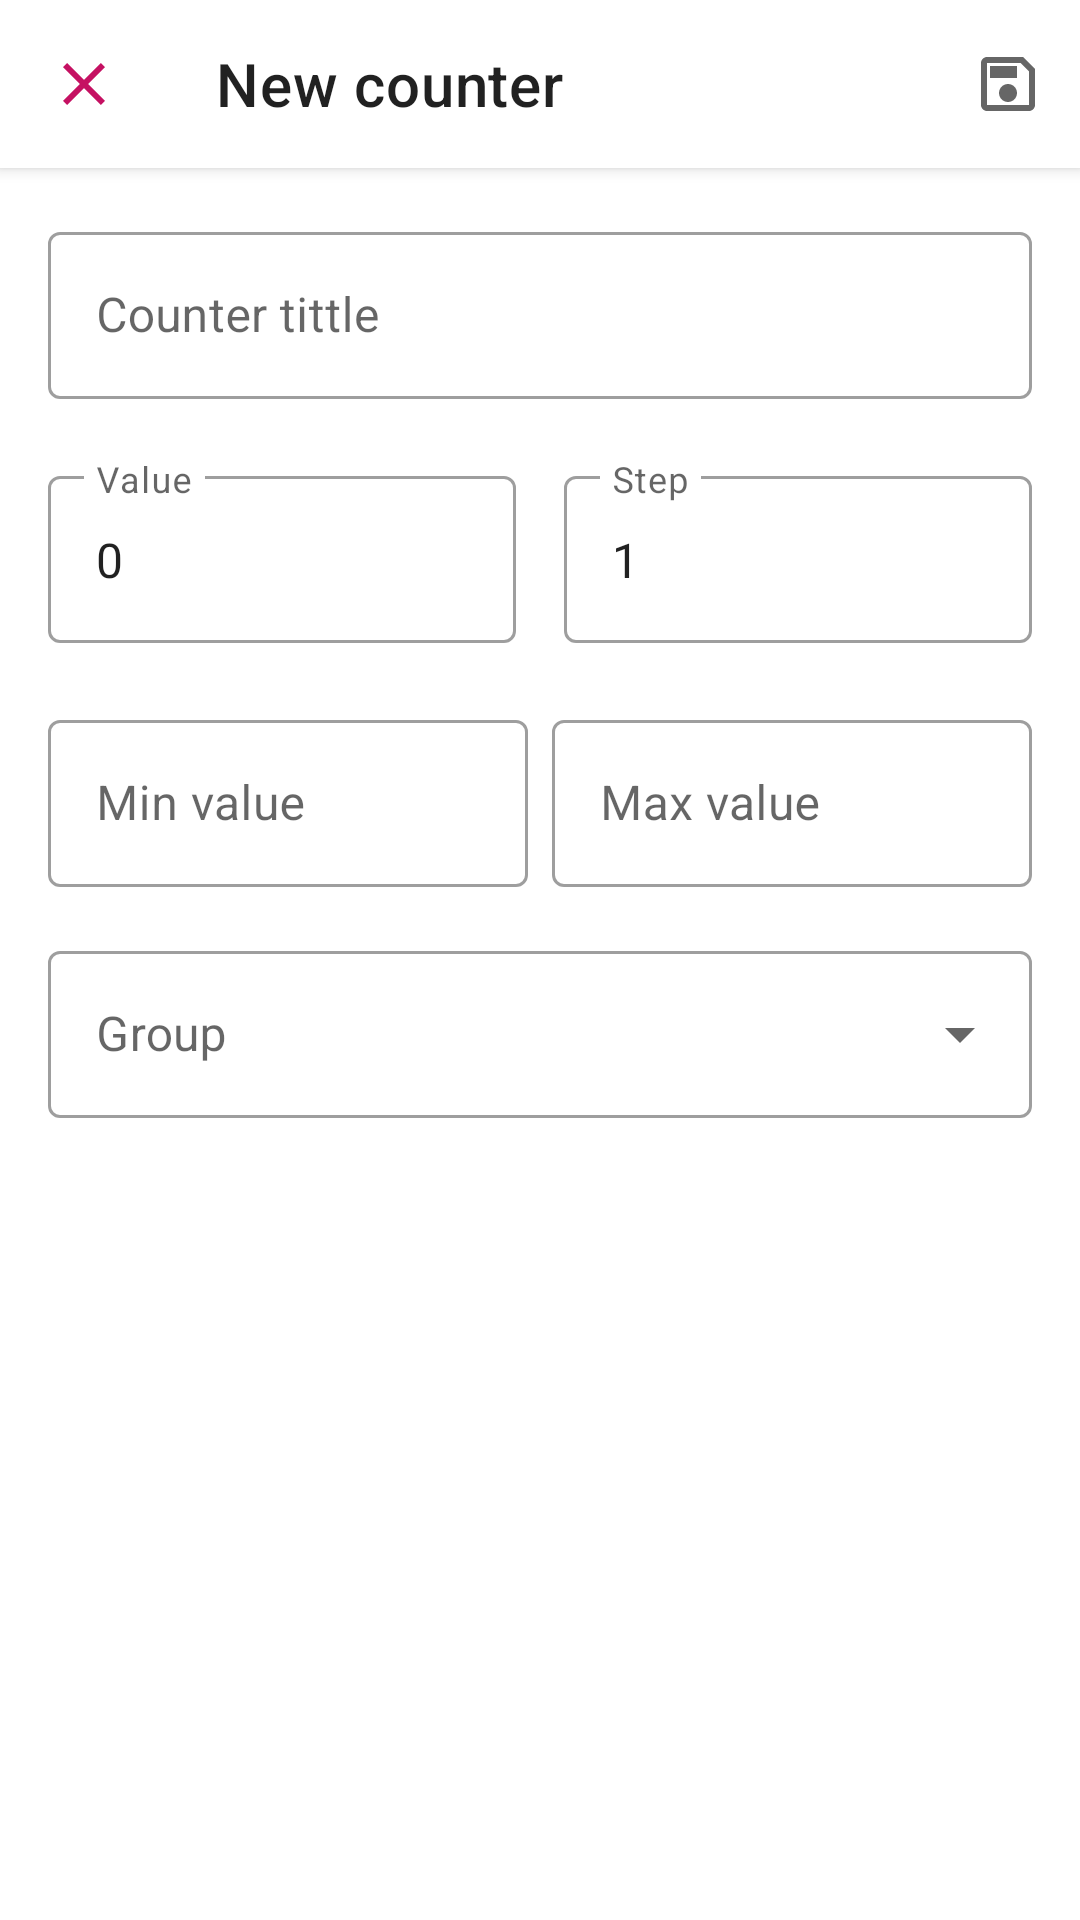

Write the Android layout XML for this screen, with the resource values it uses.
<!-- AndroidManifest.xml: application theme AppTheme -->
<!-- res/layout/fragment_edit_counter.xml -->
<?xml version="1.0" encoding="utf-8"?>
<androidx.constraintlayout.widget.ConstraintLayout xmlns:android="http://schemas.android.com/apk/res/android"
    xmlns:app="http://schemas.android.com/apk/res-auto"
    xmlns:tools="http://schemas.android.com/tools"
    android:layout_width="match_parent"
    android:layout_height="match_parent"
    tools:context=".screen.edit.EditCounterFragment">

    <com.google.android.material.appbar.AppBarLayout
        android:id="@+id/app_bar"
        android:layout_width="0dp"
        android:layout_height="wrap_content"
        android:elevation="3dp"
        app:layout_constraintEnd_toEndOf="parent"
        app:layout_constraintStart_toStartOf="parent"
        app:layout_constraintTop_toTopOf="parent">

        <com.google.android.material.appbar.MaterialToolbar
            android:id="@+id/toolbar"
            android:layout_width="match_parent"
            android:layout_height="wrap_content"
            app:menu="@menu/menu_edit"
            app:navigationIcon="@drawable/ic_close"
            app:title="@string/createEditCounterCounterTitleText" />
    </com.google.android.material.appbar.AppBarLayout>


    <ScrollView
        android:layout_width="0dp"
        android:layout_height="0dp"
        app:layout_constraintBottom_toBottomOf="parent"
        app:layout_constraintEnd_toEndOf="parent"
        app:layout_constraintStart_toStartOf="parent"
        app:layout_constraintTop_toBottomOf="@+id/app_bar">

        <androidx.constraintlayout.widget.ConstraintLayout
            android:layout_width="match_parent"
            android:layout_height="wrap_content">


            <com.google.android.material.textfield.TextInputLayout
                android:id="@+id/outlinedTextField"
                style="@style/Widget.MaterialComponents.TextInputLayout.OutlinedBox"
                android:layout_width="match_parent"
                android:layout_height="wrap_content"
                android:layout_marginStart="16dp"
                android:layout_marginTop="16dp"
                android:layout_marginEnd="16dp"
                app:errorEnabled="true"
                app:layout_constraintEnd_toEndOf="parent"
                app:layout_constraintStart_toStartOf="parent"
                app:layout_constraintTop_toTopOf="parent">


                <com.google.android.material.textfield.TextInputEditText
                    android:id="@+id/title"
                    android:layout_width="match_parent"
                    android:layout_height="wrap_content"
                    android:focusable="true"
                    android:hint="@string/createEditCounterCounterTitleHint"
                    android:imeOptions="actionDone"
                    android:inputType="text"
                    android:maxLines="1" />

            </com.google.android.material.textfield.TextInputLayout>

            <com.google.android.material.textfield.TextInputLayout
                android:id="@+id/outlinedTextField1"
                style="@style/Widget.MaterialComponents.TextInputLayout.OutlinedBox"
                android:layout_width="0dp"
                android:layout_height="wrap_content"
                android:layout_marginStart="16dp"
                android:layout_marginEnd="8dp"
                app:errorEnabled="true"
                app:layout_constraintEnd_toStartOf="@+id/outlinedTextField2"
                app:layout_constraintStart_toStartOf="parent"
                app:layout_constraintTop_toBottomOf="@+id/outlinedTextField">


                <com.google.android.material.textfield.TextInputEditText
                    android:id="@+id/value"
                    android:layout_width="match_parent"
                    android:layout_height="wrap_content"
                    android:hint="@string/createEditCounterCounterValueHint"
                    android:imeOptions="actionDone"
                    android:inputType="numberSigned"
                    android:maxLength="18"
                    android:text="@string/createEditCounterCounterValueText"

                    />
            </com.google.android.material.textfield.TextInputLayout>

            <com.google.android.material.textfield.TextInputLayout
                android:id="@+id/outlinedTextField2"
                style="@style/Widget.MaterialComponents.TextInputLayout.OutlinedBox"
                android:layout_width="0dp"
                android:layout_height="wrap_content"
                android:layout_marginStart="8dp"
                android:layout_marginEnd="16dp"
                app:errorEnabled="true"
                app:layout_constraintEnd_toEndOf="parent"
                app:layout_constraintStart_toEndOf="@+id/outlinedTextField1"
                app:layout_constraintTop_toBottomOf="@+id/outlinedTextField">


                <com.google.android.material.textfield.TextInputEditText
                    android:id="@+id/step"
                    android:layout_width="match_parent"
                    android:layout_height="wrap_content"
                    android:hint="@string/createEditCounterCounterStepHint"
                    android:imeOptions="actionDone"
                    android:inputType="numberSigned"
                    android:maxLength="18"
                    android:text="@string/createEditCounterCounterStepText"

                    />
            </com.google.android.material.textfield.TextInputLayout>

            <com.google.android.material.textfield.TextInputLayout
                android:id="@+id/outlinedTextField3"
                style="@style/Widget.MaterialComponents.TextInputLayout.OutlinedBox"
                android:layout_width="0dp"
                android:layout_height="wrap_content"
                android:layout_marginStart="8dp"
                android:layout_marginEnd="16dp"
                app:layout_constraintBottom_toBottomOf="@+id/outlinedTextField4"
                app:layout_constraintEnd_toEndOf="parent"
                app:layout_constraintHorizontal_bias="0.5"
                app:layout_constraintStart_toEndOf="@+id/outlinedTextField4"
                app:layout_constraintTop_toBottomOf="@+id/outlinedTextField2">


                <com.google.android.material.textfield.TextInputEditText
                    android:id="@+id/max"
                    android:layout_width="match_parent"
                    android:layout_height="wrap_content"
                    android:hint="@string/createEditCounterCounterMaxValueHint"
                    android:imeOptions="actionDone"
                    android:inputType="numberSigned"
                    android:maxLength="18"


                    />
            </com.google.android.material.textfield.TextInputLayout>

            <com.google.android.material.textfield.TextInputLayout
                android:id="@+id/outlinedTextField4"
                style="@style/Widget.MaterialComponents.TextInputLayout.OutlinedBox"
                android:layout_width="0dp"
                android:layout_height="wrap_content"
                android:layout_marginStart="16dp"
                app:layout_constraintEnd_toStartOf="@+id/outlinedTextField3"
                app:layout_constraintHorizontal_bias="0.5"
                app:layout_constraintStart_toStartOf="parent"
                app:layout_constraintTop_toBottomOf="@+id/outlinedTextField2">


                <com.google.android.material.textfield.TextInputEditText
                    android:id="@+id/min"
                    android:layout_width="match_parent"
                    android:layout_height="wrap_content"
                    android:hint="@string/createEditCounterCounterMinValueHint"
                    android:imeOptions="actionDone"
                    android:inputType="numberSigned"
                    android:maxLength="18"
                    />

            </com.google.android.material.textfield.TextInputLayout>

            <HorizontalScrollView
                android:layout_width="match_parent"
                android:layout_height="wrap_content"
                android:layout_marginStart="16dp"
                android:layout_marginEnd="16dp"
                android:scrollbars="none"
                android:background="@drawable/horizontal_scroll_view_bg"
                app:layout_constraintBottom_toBottomOf="parent"
                app:layout_constraintEnd_toEndOf="parent"
                app:layout_constraintStart_toStartOf="parent"
                app:layout_constraintTop_toBottomOf="@+id/counterGroups_addCounter_detailed">

                <LinearLayout
                    android:id="@+id/color_picker_parent"
                    android:layout_width="wrap_content"
                    android:layout_height="wrap_content"
                    android:orientation="horizontal">
                </LinearLayout>
            </HorizontalScrollView>

            <com.google.android.material.textfield.TextInputLayout
                android:id="@+id/counterGroups_addCounter_detailed"
                style="@style/Widget.MaterialComponents.TextInputLayout.OutlinedBox.ExposedDropdownMenu"
                android:layout_width="match_parent"
                android:layout_height="wrap_content"
                android:layout_marginStart="16dp"
                android:layout_marginTop="16dp"
                android:layout_marginEnd="16dp"
                android:hint="@string/addCounterDialogCounterGroup"
                app:errorEnabled="true"
                app:layout_constraintEnd_toEndOf="parent"
                app:layout_constraintStart_toStartOf="parent"
                app:layout_constraintTop_toBottomOf="@+id/outlinedTextField4">

                <AutoCompleteTextView
                    android:id="@+id/group"
                    android:layout_width="match_parent"
                    android:layout_height="wrap_content"
                    android:imeOptions="actionDone"
                    android:inputType="text" />

            </com.google.android.material.textfield.TextInputLayout>
        </androidx.constraintlayout.widget.ConstraintLayout>
    </ScrollView>

</androidx.constraintlayout.widget.ConstraintLayout>
<!-- resources referenced by this layout -->
<resources>
  <!-- drawable horizontal_scroll_view_bg (drawable) -->
  <?xml version="1.0" encoding="utf-8"?>
  <shape xmlns:android="http://schemas.android.com/apk/res/android">
  <stroke android:width="1dp"
      android:color="#9e9e9e" />
      <corners android:radius="2dp"/>
  </shape>
  <!-- drawable ic_close (drawable) -->
  <vector xmlns:android="http://schemas.android.com/apk/res/android"
          android:width="24dp"
          android:height="24dp"
          android:viewportWidth="24.0"
          android:viewportHeight="24.0">
      <path
          android:fillColor="#FFC51162"
          android:pathData="M19,6.41L17.59,5 12,10.59 6.41,5 5,6.41 10.59,12 5,17.59 6.41,19 12,13.41 17.59,19 19,17.59 13.41,12z"/>
  </vector>
  <string name="addCounterDialogCounterGroup">Group</string>
  <string name="createEditCounterCounterMaxValueHint">Max value</string>
  <string name="createEditCounterCounterMinValueHint">Min value</string>
  <string name="createEditCounterCounterStepHint">Step</string>
  <string name="createEditCounterCounterStepText">1</string>
  <string name="createEditCounterCounterTitleHint">Counter tittle</string>
  <string name="createEditCounterCounterTitleText">New сounter</string>
  <string name="createEditCounterCounterValueHint">Value</string>
  <string name="createEditCounterCounterValueText">0</string>
  <style name="AppTheme" parent="Theme.MaterialComponents.DayNight.NoActionBar">
          <item name="colorPrimary">@color/colorPrimary</item>
          <item name="colorPrimaryDark">@color/colorPrimaryDark</item>
          <item name="colorAccent">@color/colorAccent</item>
          <item name="itemDraggingColor">@color/itemDraggingColor</item>
          <item name="counterItemButtonsColor">@color/counterItemButtonsColor</item>
          <item name="dividerLineColor">@color/dividerLineColor</item>
          <item name="statusBarColor">@color/statusBarColor</item>
          <item name="groupItemSelectedColor">@color/groupItemSelectedColor</item>
          <item name="groupItemBackgroundColor">@color/groupItemBackgroundColor</item>
          <item name="counterValueColor">@color/counterValueColor</item>
          <item name="colorIconNoGroupBackground">@color/colorIconNoGroupBackground</item>
          <item name="colorIconNoGroupForeground">@color/colorIconNoGroupForeground</item>
          <item name="colorIconNoCountersForeground">@color/colorIconNoCountersForeground</item>
          <item name="colorIconNoCountersBackground">@color/colorIconNoCountersBackground</item>
          <item name="colorIconNoCountersPlus">@color/colorIconNoCountersPlus</item>
          <item name="colorIconNoHistory">@color/colorIconNoHistory</item>
          <item name="colorIconDrawer">@color/colorIconDrawer</item>
          <item name="android:textColorSecondary">@color/colorPrimary</item>
          <item name="android:statusBarColor" tools:ignore="NewApi">?colorSurface</item>
          <item name="android:windowLightStatusBar" tools:ignore="NewApi">@bool/lightStatusBar</item>
      </style>
  <color name="colorPrimary">#FFC51162</color>
  <color name="colorPrimaryDark">#66FF7AB6</color>
  <color name="colorAccent">#FFC51162</color>
  <color name="itemDraggingColor">#FFD1D1</color>
  <color name="counterItemButtonsColor">#E7E7E7</color>
  <color name="dividerLineColor">#1F000000</color>
  <color name="statusBarColor">#090909</color>q
  <color name="groupItemSelectedColor">#33C51162</color>
  <color name="groupItemBackgroundColor">?android:colorBackground</color>
  <color name="counterValueColor">#000000</color>
  <color name="colorIconNoGroupBackground">#CA3F7D</color>
  <color name="colorIconNoGroupForeground">#C86799</color>
  <color name="colorIconNoCountersForeground">#e9e0e0</color>
  <color name="colorIconNoCountersBackground">#f0eaeb</color>
  <color name="colorIconNoCountersPlus">#C86799</color>
  <color name="colorIconNoHistory">#CA3F7D</color>
  <color name="colorIconDrawer">#FFC51162</color>
</resources>
